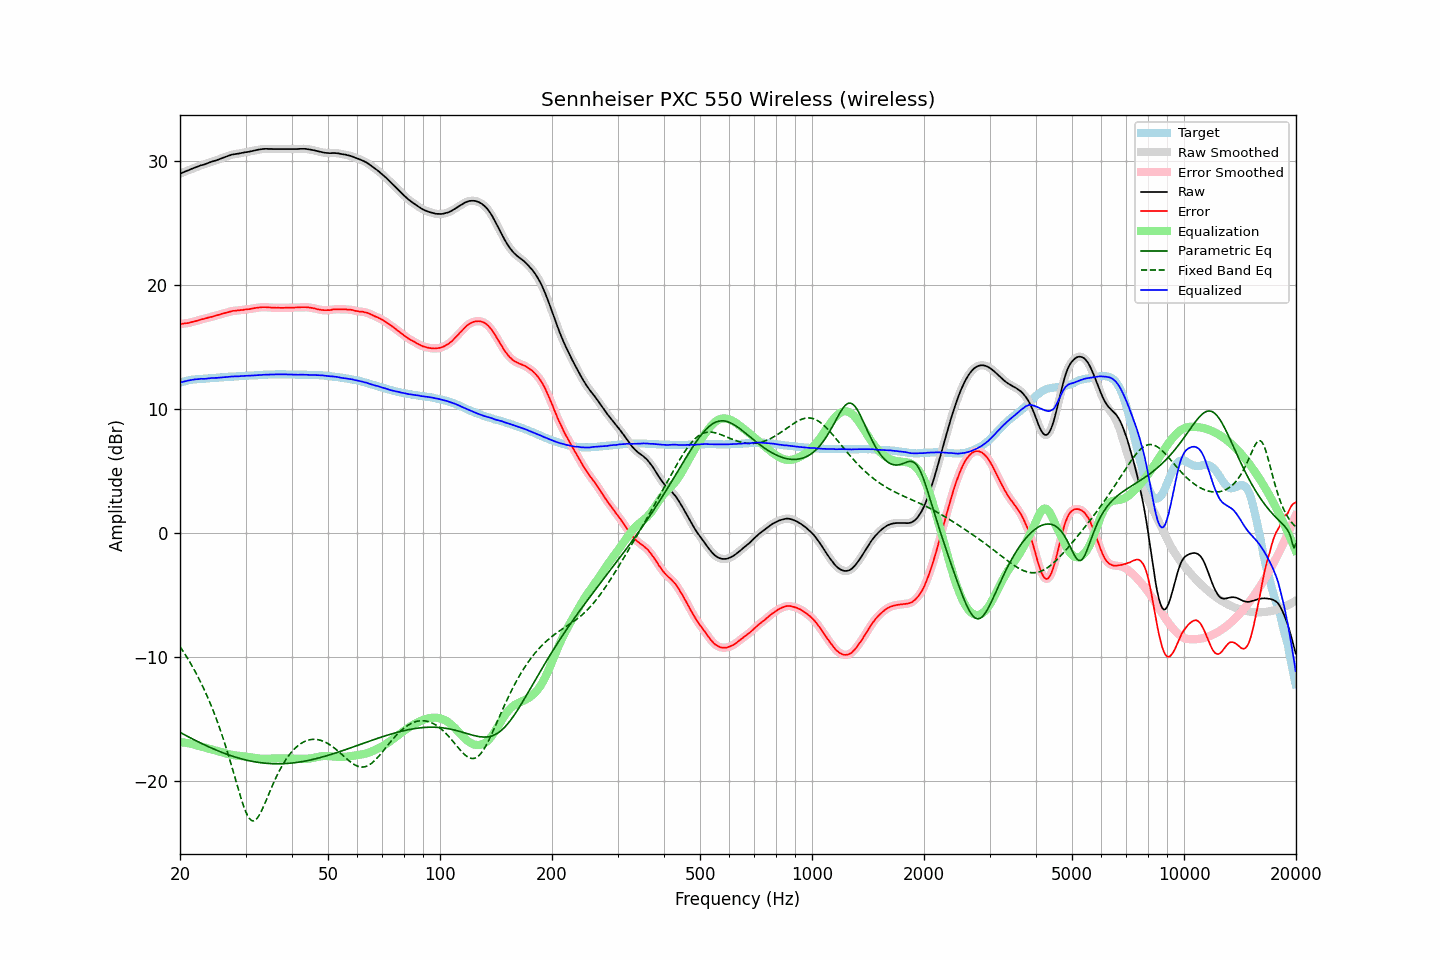

The file beside this chart, header and first rows:
frequency, raw, error, smoothed, error_smoothed, equalization, parametric_eq, fixed_band_eq, equalized_raw, equalized_smoothed, target
20.00, 29.00, 16.87, 29.00, 16.87, -16.87, -16.08, -9.17, 12.13, 12.13, 12.13
20.20, 29.06, 16.89, 29.06, 16.89, -16.88, -16.16, -9.36, 12.18, 12.18, 12.17
20.40, 29.11, 16.90, 29.12, 16.90, -16.90, -16.23, -9.55, 12.21, 12.22, 12.21
20.61, 29.17, 16.93, 29.17, 16.92, -16.92, -16.30, -9.75, 12.25, 12.25, 12.24
20.81, 29.22, 16.94, 29.22, 16.93, -16.94, -16.36, -9.96, 12.28, 12.28, 12.28
21.02, 29.27, 16.95, 29.27, 16.96, -16.96, -16.43, -10.17, 12.31, 12.31, 12.32
21.23, 29.32, 16.98, 29.33, 16.98, -16.99, -16.50, -10.39, 12.33, 12.34, 12.34
21.44, 29.38, 17.02, 29.38, 17.01, -17.02, -16.57, -10.61, 12.37, 12.36, 12.36
21.66, 29.43, 17.05, 29.43, 17.05, -17.05, -16.63, -10.84, 12.38, 12.38, 12.38
21.87, 29.48, 17.09, 29.48, 17.08, -17.08, -16.70, -11.07, 12.40, 12.40, 12.39
22.09, 29.53, 17.12, 29.53, 17.12, -17.12, -16.77, -11.31, 12.41, 12.41, 12.41
22.31, 29.57, 17.15, 29.58, 17.16, -17.15, -16.83, -11.56, 12.42, 12.43, 12.42
22.54, 29.63, 17.20, 29.63, 17.20, -17.19, -16.89, -11.81, 12.44, 12.44, 12.43
22.76, 29.68, 17.24, 29.67, 17.23, -17.23, -16.96, -12.08, 12.45, 12.44, 12.44
22.99, 29.71, 17.27, 29.71, 17.27, -17.26, -17.02, -12.34, 12.45, 12.45, 12.44
23.22, 29.74, 17.29, 29.75, 17.29, -17.30, -17.08, -12.62, 12.44, 12.45, 12.45
23.45, 29.79, 17.33, 29.79, 17.33, -17.33, -17.14, -12.90, 12.46, 12.46, 12.46
23.69, 29.84, 17.37, 29.84, 17.37, -17.37, -17.20, -13.20, 12.47, 12.47, 12.47
23.92, 29.89, 17.41, 29.89, 17.40, -17.40, -17.26, -13.50, 12.49, 12.49, 12.48
24.16, 29.94, 17.44, 29.94, 17.44, -17.43, -17.32, -13.81, 12.51, 12.51, 12.50
24.40, 29.98, 17.46, 29.98, 17.47, -17.47, -17.38, -14.12, 12.51, 12.52, 12.52
24.65, 30.02, 17.51, 30.02, 17.50, -17.50, -17.43, -14.45, 12.52, 12.52, 12.51
24.89, 30.06, 17.54, 30.06, 17.54, -17.54, -17.49, -14.79, 12.52, 12.52, 12.52
25.14, 30.10, 17.57, 30.11, 17.57, -17.58, -17.54, -15.14, 12.53, 12.53, 12.53
25.39, 30.15, 17.61, 30.16, 17.61, -17.61, -17.60, -15.50, 12.54, 12.54, 12.54
25.65, 30.21, 17.65, 30.21, 17.65, -17.65, -17.65, -15.87, 12.56, 12.56, 12.56
25.91, 30.26, 17.70, 30.26, 17.69, -17.69, -17.70, -16.25, 12.57, 12.57, 12.56
26.16, 30.30, 17.73, 30.31, 17.73, -17.73, -17.75, -16.64, 12.58, 12.58, 12.57
26.43, 30.35, 17.77, 30.35, 17.77, -17.77, -17.80, -17.04, 12.58, 12.58, 12.58
26.69, 30.39, 17.80, 30.39, 17.80, -17.80, -17.84, -17.45, 12.59, 12.59, 12.59
26.96, 30.44, 17.83, 30.44, 17.83, -17.84, -17.89, -17.88, 12.60, 12.61, 12.61
27.23, 30.49, 17.87, 30.49, 17.87, -17.87, -17.94, -18.31, 12.62, 12.62, 12.62
27.50, 30.53, 17.91, 30.53, 17.90, -17.89, -17.98, -18.75, 12.64, 12.63, 12.62
27.77, 30.56, 17.94, 30.56, 17.93, -17.92, -18.02, -19.20, 12.64, 12.64, 12.62
28.05, 30.58, 17.94, 30.58, 17.95, -17.94, -18.06, -19.65, 12.64, 12.64, 12.64
28.33, 30.60, 17.96, 30.60, 17.96, -17.96, -18.10, -20.10, 12.64, 12.64, 12.64
28.62, 30.62, 17.97, 30.62, 17.97, -17.97, -18.14, -20.55, 12.65, 12.65, 12.65
28.90, 30.64, 17.98, 30.64, 17.98, -17.99, -18.18, -20.99, 12.65, 12.66, 12.66
29.19, 30.67, 18.01, 30.67, 18.00, -18.00, -18.22, -21.42, 12.67, 12.67, 12.66
29.48, 30.69, 18.00, 30.69, 18.01, -18.01, -18.25, -21.82, 12.68, 12.68, 12.69
29.78, 30.72, 18.04, 30.72, 18.03, -18.03, -18.28, -22.19, 12.69, 12.69, 12.68
30.08, 30.74, 18.05, 30.74, 18.05, -18.04, -18.32, -22.52, 12.70, 12.70, 12.69
30.38, 30.76, 18.07, 30.76, 18.06, -18.06, -18.35, -22.80, 12.70, 12.70, 12.69
30.68, 30.78, 18.07, 30.78, 18.08, -18.08, -18.37, -23.01, 12.70, 12.70, 12.71
30.99, 30.81, 18.10, 30.81, 18.10, -18.10, -18.40, -23.15, 12.71, 12.71, 12.71
31.30, 30.84, 18.13, 30.84, 18.12, -18.12, -18.43, -23.22, 12.72, 12.72, 12.71
31.61, 30.87, 18.15, 30.87, 18.15, -18.15, -18.45, -23.22, 12.73, 12.73, 12.72
31.93, 30.90, 18.17, 30.90, 18.17, -18.17, -18.47, -23.15, 12.74, 12.73, 12.73
32.24, 30.92, 18.19, 30.93, 18.19, -18.18, -18.50, -23.02, 12.74, 12.74, 12.73
32.57, 30.95, 18.20, 30.95, 18.20, -18.20, -18.52, -22.83, 12.75, 12.75, 12.75
32.89, 30.97, 18.22, 30.97, 18.22, -18.21, -18.53, -22.60, 12.76, 12.76, 12.75
33.22, 30.99, 18.23, 30.99, 18.22, -18.22, -18.55, -22.34, 12.77, 12.77, 12.76
33.55, 31.00, 18.23, 31.00, 18.23, -18.22, -18.56, -22.06, 12.78, 12.78, 12.77
33.89, 31.01, 18.23, 31.01, 18.23, -18.22, -18.58, -21.76, 12.79, 12.79, 12.78
34.23, 31.01, 18.23, 31.01, 18.22, -18.22, -18.59, -21.45, 12.79, 12.79, 12.78
34.57, 31.00, 18.21, 31.01, 18.21, -18.22, -18.60, -21.13, 12.79, 12.79, 12.79
34.92, 31.00, 18.21, 31.00, 18.21, -18.21, -18.61, -20.82, 12.79, 12.79, 12.79
35.27, 31.00, 18.20, 31.00, 18.20, -18.20, -18.61, -20.52, 12.80, 12.80, 12.80
35.62, 30.99, 18.19, 31.00, 18.19, -18.19, -18.62, -20.22, 12.80, 12.80, 12.80
35.97, 30.99, 18.19, 30.99, 18.19, -18.19, -18.62, -19.93, 12.80, 12.80, 12.80
... 635 more rows
